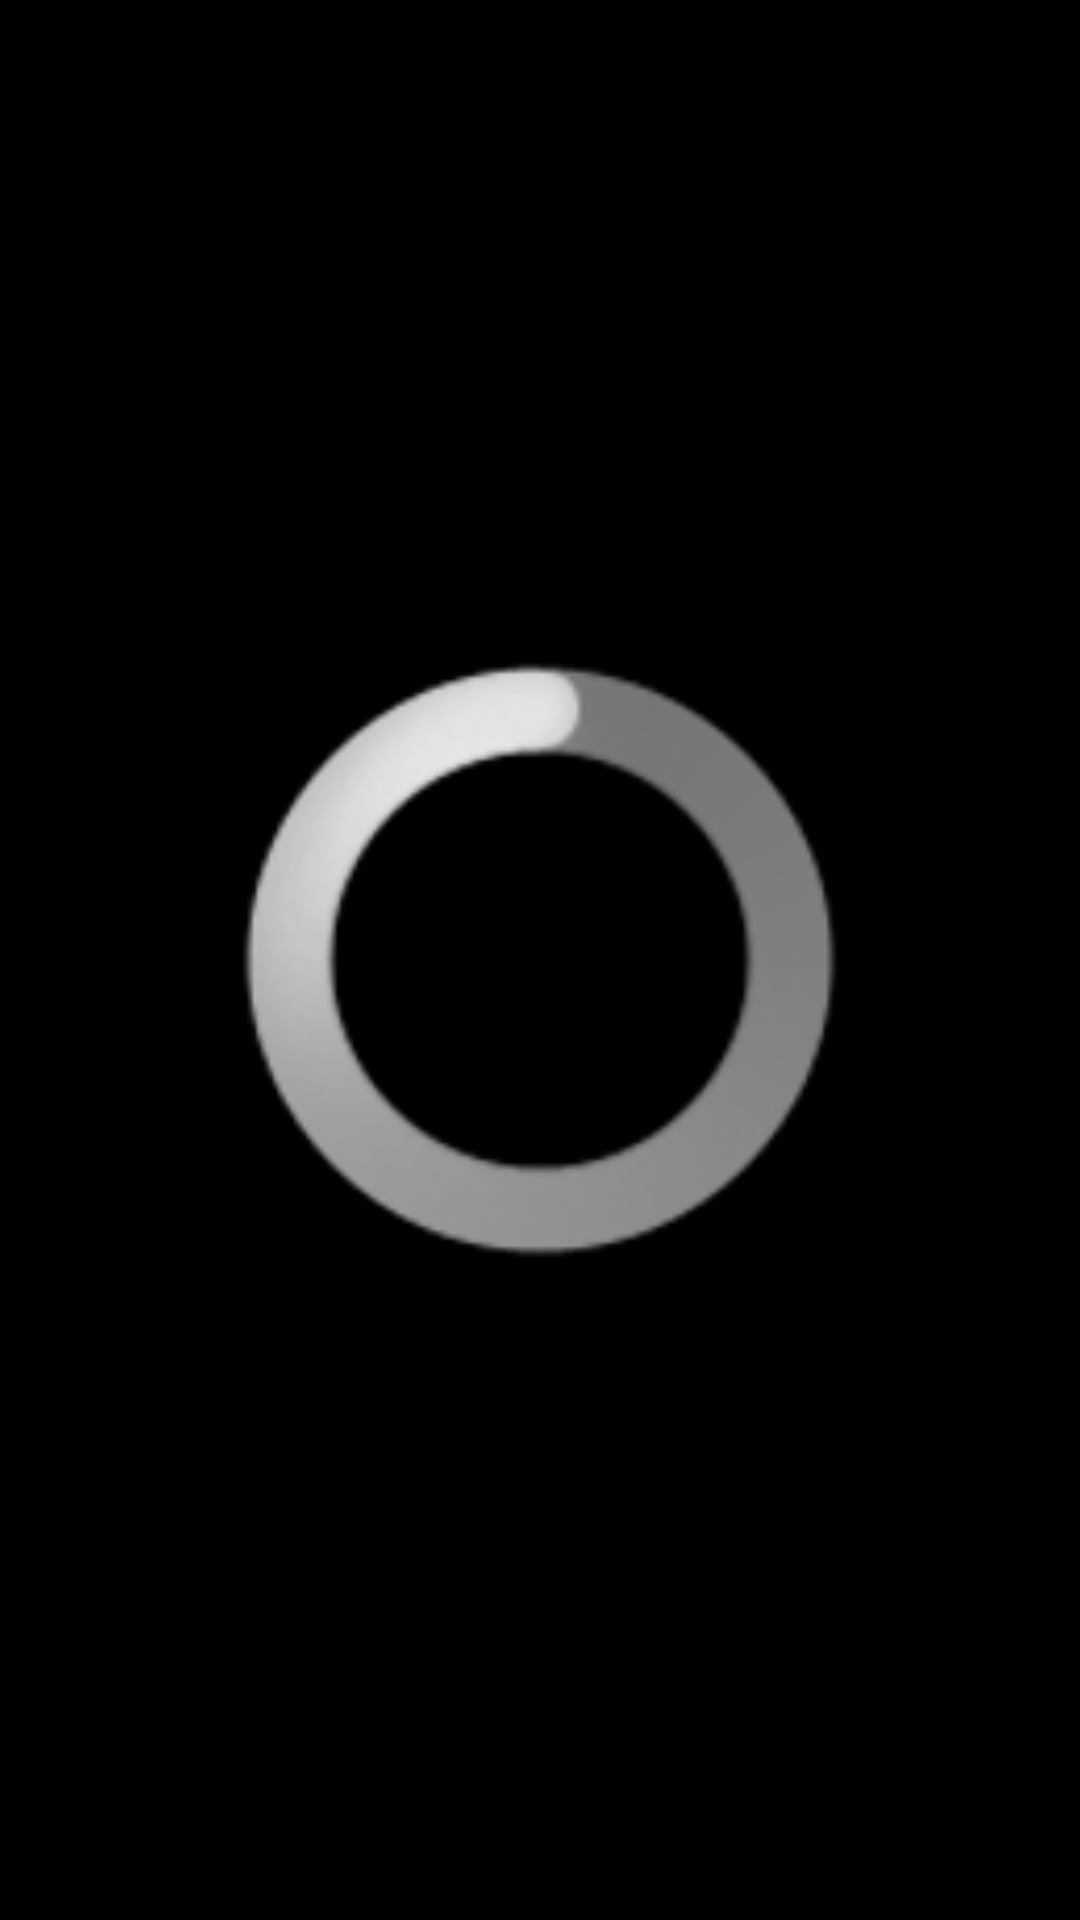

Android layout source for this screen:
<!-- AndroidManifest.xml: application theme android:Theme.NoTitleBar -->
<!-- res/layout/lyt_progress.xml -->
<?xml version="1.0" encoding="utf-8"?>
<LinearLayout xmlns:android="http://schemas.android.com/apk/res/android"
              android:id="@+id/lyt_progress"
              style="@style/dash_button"
              android:layout_width="match_parent"
              android:layout_height="wrap_content"

              android:orientation="vertical">


    <LinearLayout
            android:layout_width="match_parent"
            android:layout_height="match_parent"

            android:orientation="vertical">

        <ProgressBar
                android:id="@+id/pBar_cal"
                style="?android:attr/progressBarStyleLargeInverse"
                android:layout_width="200sp"
                android:layout_height="match_parent"
                android:layout_gravity="center_horizontal"/>

    </LinearLayout>

</LinearLayout>
<!-- resources referenced by this layout -->
<resources>
  <style name="dash_button" parent="android:Widget.Holo.Button">
            <item name="android:background">@drawable/bk_calendar_btn_dash</item>
            <item name="android:tag">btn_calendar</item>
            <item name="android:textColor">#fff</item>
            <item name="android:textSize">30sp</item>
       </style>
  <!-- drawable bk_calendar_btn_dash (drawable) -->
  <?xml version="1.0" encoding="UTF-8"?>
  <selector xmlns:android="http://schemas.android.com/apk/res/android">
  
    
      
     
      <item android:drawable="@drawable/bk_selected_states_grad" android:state_focused="false" android:state_pressed="true"/> 
  
  </selector>
  <!-- drawable bk_selected_states_grad (drawable) -->
  <?xml version="1.0" encoding="UTF-8"?>
   
  <shape xmlns:android="http://schemas.android.com/apk/res/android" 
       android:shape="rectangle"> 
       <stroke android:width="2dp" android:color="#FFFFFFFF" />
       <gradient android:startColor="#DD000000" android:endColor="#DD2ECCFA" 
              android:angle="225"/> 
   
      <corners android:bottomRightRadius="7dp" android:bottomLeftRadius="7dp" 
       android:topLeftRadius="7dp" android:topRightRadius="7dp"/> 
  </shape>
</resources>
